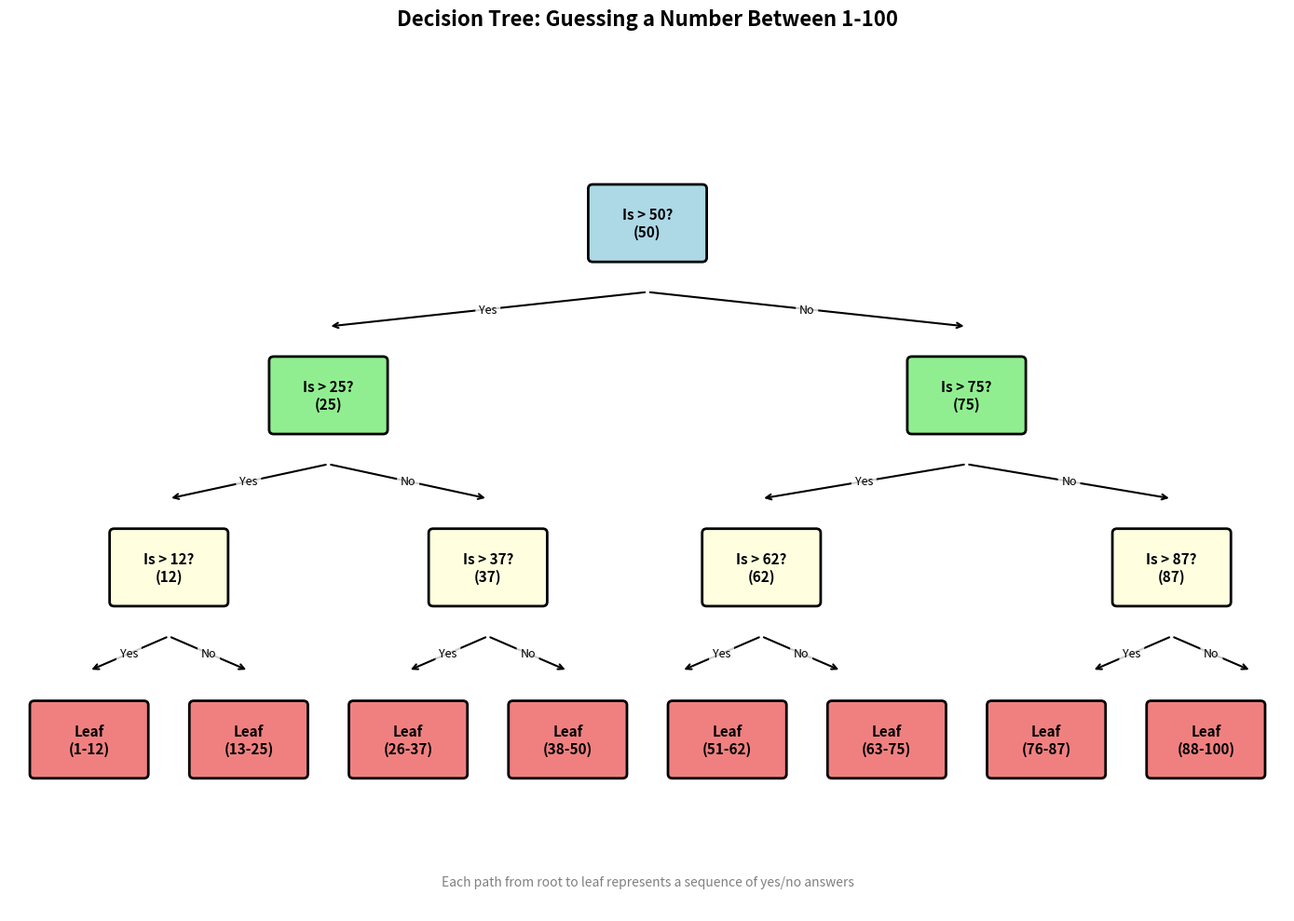

This figure's Python source:
import matplotlib.pyplot as plt
import matplotlib.patches as mpatches
import numpy as np

def draw_decision_tree():
    """Draw a simple decision tree for the number guessing game."""
    fig, ax = plt.subplots(figsize=(14, 10))
    ax.set_xlim(0, 14)
    ax.set_ylim(0, 10)
    ax.axis('off')
    ax.set_title("Decision Tree: Guessing a Number Between 1-100", fontsize=16, fontweight='bold', pad=20)

    def draw_node(x, y, text, color='lightblue'):
        """Draw a rectangular node."""
        rect = mpatches.FancyBboxPatch((x-0.6, y-0.4), 1.2, 0.8, 
                                        boxstyle="round,pad=0.05",
                                        facecolor=color, edgecolor='black', linewidth=2)
        ax.add_patch(rect)
        ax.text(x, y, text, ha='center', va='center', fontsize=11, fontweight='bold')
    
    def draw_edge(x1, y1, x2, y2, label):
        """Draw an edge between nodes with a label."""
        ax.annotate('', xy=(x2, y2+0.4), xytext=(x1, y1-0.4),
                    arrowprops=dict(arrowstyle='->', color='black', lw=1.5))
        mid_x = (x1 + x2) / 2
        mid_y = (y1 + y2) / 2
        ax.text(mid_x, mid_y, label, fontsize=9, ha='center', va='center', 
                bbox=dict(boxstyle='round', facecolor='white', edgecolor='none', alpha=0.8))

    level_1_y = 8
    level_2_y = 6
    level_3_y = 4
    level_4_y = 2
    
    draw_node(7, level_1_y, "Is > 50?\n(50)", 'lightblue')
    
    draw_node(3.5, level_2_y, "Is > 25?\n(25)", 'lightgreen')
    draw_node(10.5, level_2_y, "Is > 75?\n(75)", 'lightgreen')
    
    draw_edge(7, level_1_y-0.4, 3.5, level_2_y+0.4, 'Yes')
    draw_edge(7, level_1_y-0.4, 10.5, level_2_y+0.4, 'No')
    
    draw_node(1.75, level_3_y, "Is > 12?\n(12)", 'lightyellow')
    draw_node(5.25, level_3_y, "Is > 37?\n(37)", 'lightyellow')
    draw_node(8.25, level_3_y, "Is > 62?\n(62)", 'lightyellow')
    draw_node(12.75, level_3_y, "Is > 87?\n(87)", 'lightyellow')
    
    draw_edge(3.5, level_2_y-0.4, 1.75, level_3_y+0.4, 'Yes')
    draw_edge(3.5, level_2_y-0.4, 5.25, level_3_y+0.4, 'No')
    draw_edge(10.5, level_2_y-0.4, 8.25, level_3_y+0.4, 'Yes')
    draw_edge(10.5, level_2_y-0.4, 12.75, level_3_y+0.4, 'No')
    
    draw_node(0.875, level_4_y, "Leaf\n(1-12)", 'lightcoral')
    draw_node(2.625, level_4_y, "Leaf\n(13-25)", 'lightcoral')
    draw_node(4.375, level_4_y, "Leaf\n(26-37)", 'lightcoral')
    draw_node(6.125, level_4_y, "Leaf\n(38-50)", 'lightcoral')
    draw_node(7.875, level_4_y, "Leaf\n(51-62)", 'lightcoral')
    draw_node(9.625, level_4_y, "Leaf\n(63-75)", 'lightcoral')
    draw_node(11.375, level_4_y, "Leaf\n(76-87)", 'lightcoral')
    draw_node(13.125, level_4_y, "Leaf\n(88-100)", 'lightcoral')
    
    for x in [1.75, 5.25, 8.25, 12.75]:
        draw_edge(x, level_3_y-0.4, x-0.875, level_4_y+0.4, 'Yes')
        draw_edge(x, level_3_y-0.4, x+0.875, level_4_y+0.4, 'No')
    
    ax.text(7, 0.3, "Each path from root to leaf represents a sequence of yes/no answers", 
            ha='center', fontsize=10, style='italic', color='gray')
    
    plt.tight_layout()
    plt.show()

draw_decision_tree()

def draw_simple_vs_complex():
    """Compare underfit, optimal, and overfit trees."""
    fig, axes = plt.subplots(1, 3, figsize=(15, 5))
    
    titles = ['Underfit (Too Simple)', 'Optimal (Balanced)', 'Overfit (Too Complex)']
    colors = ['lightblue', 'lightblue', 'lightblue']
    
    for idx, ax in enumerate(axes):
        ax.set_xlim(0, 10)
        ax.set_ylim(0, 6)
        ax.axis('off')
        ax.set_title(titles[idx], fontsize=12, fontweight='bold')
        
        if idx == 0:
            ax.text(5, 5.5, "Is > 50?", ha='center', va='center', fontsize=14, 
                    bbox=dict(boxstyle='round', facecolor='lightblue', edgecolor='black'))
            ax.text(5, 3, "PREDICT:\nAverage", ha='center', va='center', fontsize=11,
                    bbox=dict(boxstyle='round', facecolor='lightcoral', edgecolor='black'))
            ax.annotate('', xy=(5, 4), xytext=(5, 5), arrowprops=dict(arrowstyle='->'))
            ax.text(5, 1, "1 question\nHigh bias", ha='center', fontsize=9, style='italic', color='gray')
            
        elif idx == 1:
            for i, (x, y) in enumerate([(5, 5.5), (2.5, 3.5), (7.5, 3.5)]):
                ax.text(x, y, "Is > X?", ha='center', va='center', fontsize=11, 
                        bbox=dict(boxstyle='round', facecolor='lightblue', edgecolor='black'))
            for x in [2.5, 7.5]:
                ax.annotate('', xy=(x, 4), xytext=(5, 5), arrowprops=dict(arrowstyle='->'))
            for x in [1, 4]:
                ax.text(x, 1.5, "Leaf", ha='center', va='center', fontsize=10,
                        bbox=dict(boxstyle='round', facecolor='lightgreen', edgecolor='black'))
            for x in [6, 9]:
                ax.text(x, 1.5, "Leaf", ha='center', va='center', fontsize=10,
                        bbox=dict(boxstyle='round', facecolor='lightgreen', edgecolor='black'))
            for x in [2.5, 7.5]:
                for lx in [x-1.5, x+1.5]:
                    ax.annotate('', xy=(lx, 2), xytext=(x, 3), arrowprops=dict(arrowstyle='->'))
            ax.text(5, 0.5, "~3 questions\nGood balance", ha='center', fontsize=9, style='italic', color='gray')
            
        else:
            for i, layer in enumerate([(5,), (3, 7), (1.5, 4.5, 6.5, 9.5)]):
                y = 5.5 - i * 1.2
                for x in layer:
                    ax.text(x, y, "?", ha='center', va='center', fontsize=10,
                            bbox=dict(boxstyle='round', facecolor='lightblue', edgecolor='black'))
            for i, layer in enumerate([(3, 7), (1.5, 4.5, 6.5, 9.5)]):
                y_from = 5.5 - (i) * 1.2
                y_to = 5.5 - (i+1) * 1.2
                for x in layer:
                    ax.annotate('', xy=(x, y_to+0.3), xytext=(5 if i==0 else layer[0]-1.5, y_from-0.3), 
                                arrowprops=dict(arrowstyle='->', lw=0.5))
            ax.text(5, 0.5, "Many questions\nHigh variance", ha='center', fontsize=9, style='italic', color='gray')
    
    plt.tight_layout()
    plt.show()

draw_simple_vs_complex()
